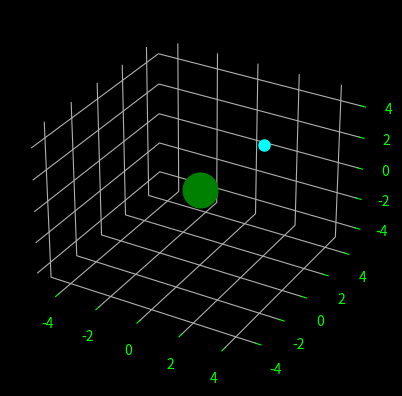

Source code (Python):
import numpy as np
import matplotlib.pyplot as plt
from matplotlib.animation import FuncAnimation

dt = 0.01
G = 100
M_planet = 10

pos = np.array([2.0, 2.0, 2.0])
vel = np.array([0.0, 0.0, 15.81])

fig = plt.figure()
ax = fig.add_subplot(projection='3d')

ax.set_xlim3d([-5, 5])
ax.set_ylim3d([-5, 5])
ax.set_zlim3d([-5, 5])

ax.set_xlabel('X')
ax.set_ylabel('Y')
ax.set_zlabel('Z')

fig.patch.set_facecolor('black')
ax.set_facecolor('black')
ax.xaxis.set_pane_color((0, 0, 0, 0))
ax.yaxis.set_pane_color((0, 0, 0, 0))
ax.zaxis.set_pane_color((0, 0, 0, 0))
ax.tick_params(colors='lime')

planet, = ax.plot([0], [0], [0], 'o', ms=25, color='green')
trail, = ax.plot([], [], [], '-', lw=1.5, color='cyan', alpha=0.5)
satellite, = ax.plot([], [], [], 'o', ms=8, color='cyan')

x_history, y_history, z_history = [], [], []

def update(frame):
    global pos, vel, x_history, y_history, z_history

    r_vector = -pos
    r_mag = np.linalg.norm(r_vector)

    acc = (G * M_planet / (r_mag**3)) * r_vector

    vel += acc * dt
    pos += vel * dt

    x_history.append(pos[0])
    y_history.append(pos[1])
    z_history.append(pos[2])

    trail.set_data(x_history, y_history)
    trail.set_3d_properties(z_history)

    satellite.set_data([pos[0]], [pos[1]])
    satellite.set_3d_properties([pos[2]])

    return trail, satellite

ani = FuncAnimation(fig, update, interval=4, blit=True, cache_frame_data=False)
plt.show()
